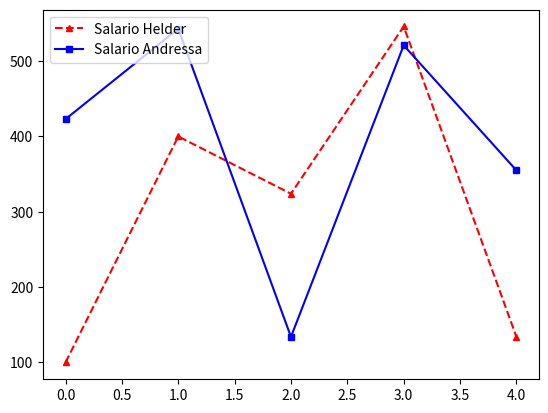

Python code for this plot:
import matplotlib.pyplot as plt
import numpy as np


s = np.array([100,400,324,546,134])
s2 = np.array([423,543,134,521,355])


plt.plot(s, c="Red", ls="--", marker="^", ms="5", label='Salario Helder') #Adiciona elementos no gráfico
plt.plot(s2, c="Blue", marker="s", ms="5", label='Salario Andressa') #Adiciona elementos no gráfico
plt.legend(loc="upper left")
plt.show() #Plota o gráfico


